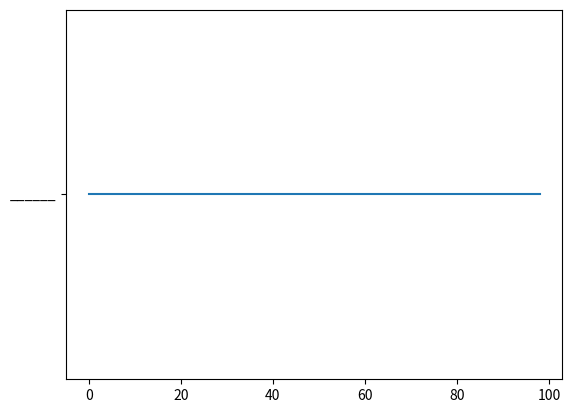

This chart was generated by the following Python code: (Note: this script raises an exception after producing the figure.)
print("Hello World!")

1+1

3*2

3**2 # 3^2

2**16

((2**3 + 5) - 5) * 3

my_name = "Oski"
age = 147
my_major = "EECS"
print(my_name)
print(age)
print(my_major)

my_name

age

my_major

my_name = "Berkeley"
print("My name before: " + my_name)
my_name = my_major
print("My name after: " + my_name)
print("My major: " + my_major)

print(1==0)

print(0==True)

print(0==False)

print(1>-2)

print(3*3>=8)

print(True)

11 == 4 + 5 and 11 > 10

10 > 12 or 5 == 2 + 3

not 10 < 11

3 > 4 or 5 == 6 or True

not (5 + 2 == 7 and 12 <= 15)

True or True and False

not True and True or False

not (((True and False) or (True or False)) and True)

# Write your own expression!


1 and True

0 or False

1 or 0

outside = "raining"
print(outside == "raining")
if(outside == "raining"):
    print("I'm bringing an umbrella!")
else:
    print("I'm not bringing an umbrella.")

time = 0;
while(time <= 30):
    print("Alarm rings "+str(time)+" minute(s) after 7 AM")
    time = time + 10
print("Time to get up for real")

# functions are declared by stating 'def ' + the name of the function + (the arguments we choose to pass in):
def happy_birthday(name):
    print("Happy birthday " + name + "!")

my_name = "__" ## Fill in your own name

happy_birthday(my_name)

from datetime import date

def cur_date():
    return date.today()

current_date = cur_date() # Calls our function above, which returns back today's date
print(current_date) # Prints out the date our function returned

from math import sqrt # Consider using the sqrt function (look up what it does by looking up 'Python sqrt')

def geometric_mean(x, y):
    # Compute the geometric mean here
    
    return "_____"


x, y = 2, 3

geometric_mean(x, y)

memo = {} # For the challenge
def fib1(n):
    if n <= 1:
        return n
    return fib1(n-1) + fib1(n-2)

def fib2(n):
    if n <= 1:
        return n
    else:
        fn_2, fn_1, fn = 0, 1, 1
        i = 2
        while i < n:
            fn_2, fn_1 = fn_1, fn
            fn = fn_1 + fn_2
            i += 1
        return fn

fib2(50)

fib1(5)

n = 10

fib2(n)

fib1(n)

import sys
sys.setrecursionlimit(100000)
def factorial_recursive(n):
    # Compute n! recursively
    return "___"

def factorial_iterative(n):
    n_fact, i = 1, 1
    while i <= n:
        n_fact = n_fact * i
        i += 1
    return n_fact

n = 50
print(factorial_iterative(n))

print(factorial_recursive(n))

import sys
sys.setrecursionlimit(100000)
def geometric_series(a, r, n): 
    """Returns the sum of the first N elements of the geometric sequence that begins with A and has a ratio of R
    >>>geometric_sum(1, 1/2, 4) #1 + 1/2 + 1/4 + 1/8
    1.875
    >>>geometric_sum(3,2,3) #3+2*3+4*3 = 3+6+12=21
    21
    """
    if n==1: 
      return "______"
    else: 
      return "______"

geometric_series(1, 0.5, 10000) # Change these numbers to verify your code works correctly

%matplotlib inline
import matplotlib.pyplot as plt

# Compute the first n elements in the geometric sequence
a, r, n = 1, 0.5, 100
lst = []
for i in range(1, n):
    lst.append(geometric_series(a, r, i))
    
# Plotting code
plt.plot(lst)
axes = plt.gca()
axes.set_ylim([min(lst)-1 ,max(lst)+1])
plt.show()

from drawing import *

new_drawing(100, 100)  # The size of the new image will be 100x100
pen_down()             # Put the pen down on the page
forward(20)            # Move the pen forward by a distance 20
show()                 # Show the resulting image

# Because we didnt call new_drawing, just draw on top of the old drawing
turn_right(90)
forward(40)
show()

turn_right(135)
set_color(0, 0, 255)
forward(20)
show()

r, g, b = get_color()
print(r)
print(g)
print(b)

new_drawing(300, 300)
# Try drawing the box here

new_drawing(100, 100)
set_width(5)     # Draw a thicker line by using set_width
turn_left(90)
forward(50)
turn_right(180)
pen_down()
forward(10)
pen_up()         # We are picking the pen up here
forward(10)      # Moving the pen
pen_down()       # Now the pen is back down, so movements will draw lines
forward(10)
pen_up()
forward(10)
pen_down()
forward(10)
show()

# Try out some of the commands here, if you have forgotten how they work

width = 200
new_drawing(width, 100)
set_width(5)
turn_left(90)
forward(width / 2)
turn_right(180)
i = 0
while i < 3:
    pen_down()
    forward(10)
    pen_up()
    forward(10)
    i = i + 1
show()

new_drawing(200, 200)
# These commands put the pen in the upper left corner
forward(100)
turn_left(90)
forward(100)
turn_right(180)

# Now we will draw the spiral
pen_down()
def spiral(n):
    if n <= 0:
        return
    set_color(255, 0, 0)
    forward(n)
    turn_right(90)
    spiral(n-8)
spiral(70)
show()

new_drawing(400, 400)
forward(-150)
def tree(n):
    if n == 0:
        return
    if n <= 3:
        set_color(0,255,0)
    else:
        set_color(255 - 20*n,0,0)
    set_width(n)
    pen_down()
    forward(5*n)
    pen_up()
    turn_left(30)
    tree(n-1)
    turn_right(60)
    tree(n-1)
    turn_left(30)
    forward(-5*n)
tree(10)
show()

# Try your own recursive art design here!